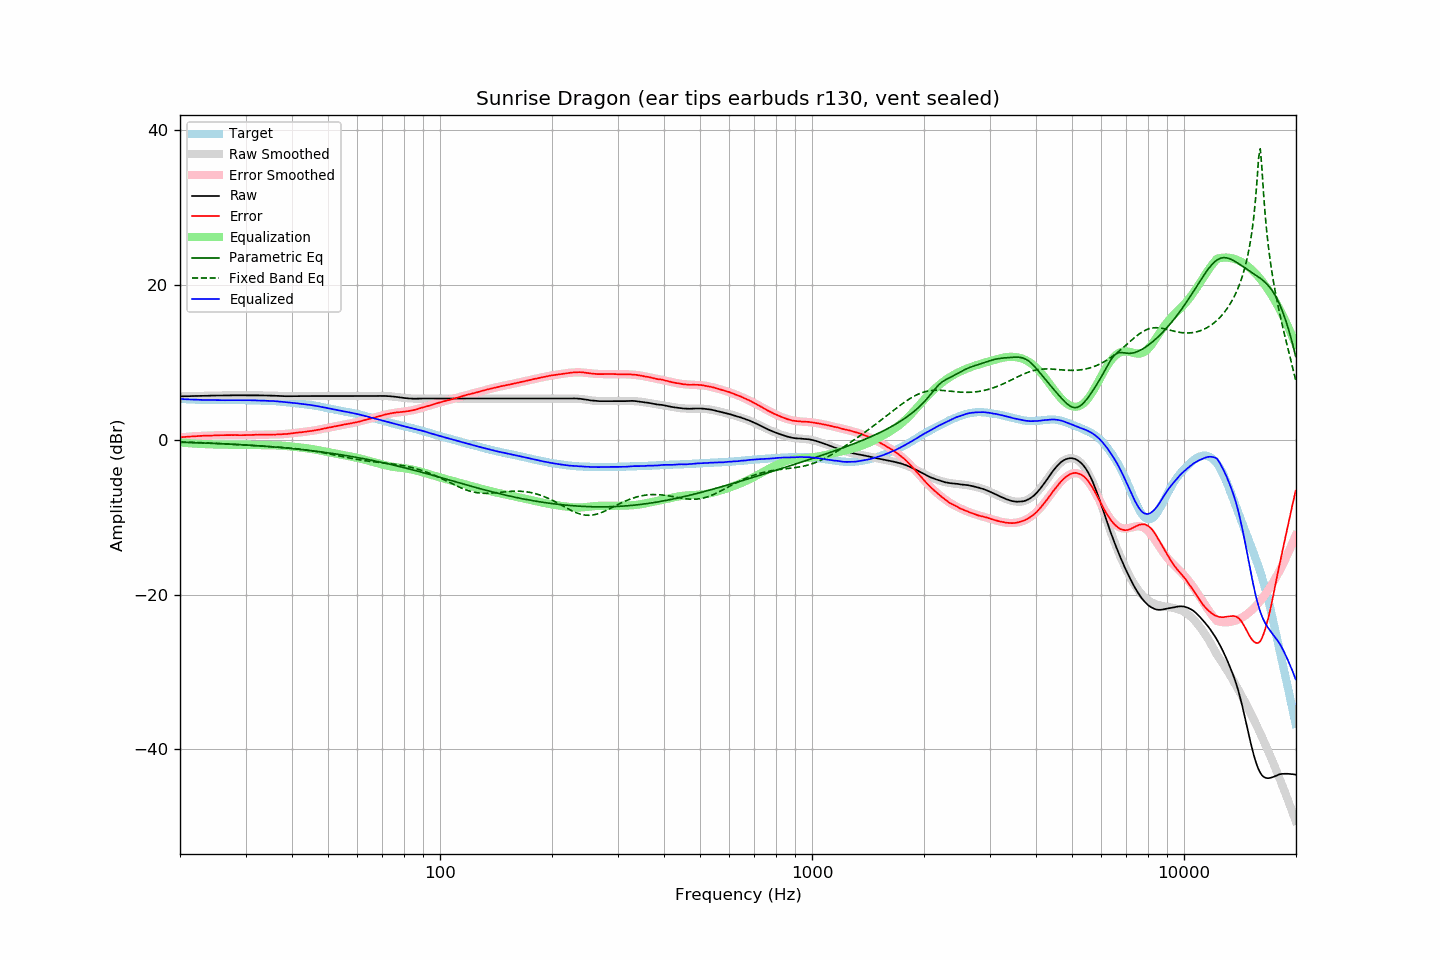

The data file committed next to this chart (first rows):
frequency, raw, error, smoothed, error_smoothed, equalization, parametric_eq, fixed_band_eq, equalized_raw, equalized_smoothed, target
20.00, 5.63, 0.33, 5.63, 0.33, -0.33, -0.30, -0.26, 5.30, 5.30, 5.30
20.20, 5.64, 0.35, 5.64, 0.35, -0.35, -0.31, -0.26, 5.29, 5.29, 5.29
20.40, 5.64, 0.36, 5.64, 0.37, -0.37, -0.31, -0.27, 5.27, 5.27, 5.28
20.61, 5.65, 0.38, 5.65, 0.38, -0.38, -0.32, -0.28, 5.27, 5.26, 5.27
20.81, 5.65, 0.40, 5.65, 0.40, -0.40, -0.32, -0.28, 5.25, 5.25, 5.25
21.02, 5.66, 0.42, 5.66, 0.41, -0.41, -0.33, -0.29, 5.24, 5.24, 5.24
21.23, 5.66, 0.43, 5.66, 0.43, -0.43, -0.34, -0.30, 5.23, 5.23, 5.23
21.44, 5.67, 0.43, 5.67, 0.44, -0.44, -0.34, -0.31, 5.22, 5.22, 5.24
21.66, 5.67, 0.45, 5.67, 0.46, -0.46, -0.35, -0.31, 5.21, 5.21, 5.22
21.87, 5.68, 0.46, 5.67, 0.47, -0.47, -0.36, -0.32, 5.21, 5.20, 5.22
22.09, 5.68, 0.48, 5.68, 0.48, -0.48, -0.36, -0.33, 5.20, 5.20, 5.20
22.31, 5.69, 0.50, 5.68, 0.49, -0.49, -0.37, -0.34, 5.19, 5.19, 5.19
22.54, 5.69, 0.51, 5.69, 0.51, -0.51, -0.38, -0.35, 5.18, 5.18, 5.18
22.76, 5.70, 0.52, 5.69, 0.52, -0.52, -0.38, -0.36, 5.18, 5.18, 5.18
22.99, 5.70, 0.53, 5.70, 0.53, -0.53, -0.39, -0.36, 5.17, 5.17, 5.17
23.22, 5.70, 0.54, 5.70, 0.54, -0.54, -0.40, -0.37, 5.16, 5.17, 5.16
23.45, 5.71, 0.54, 5.71, 0.55, -0.55, -0.41, -0.38, 5.16, 5.16, 5.17
23.69, 5.71, 0.55, 5.71, 0.56, -0.56, -0.42, -0.39, 5.15, 5.16, 5.16
23.92, 5.72, 0.57, 5.72, 0.56, -0.56, -0.42, -0.40, 5.15, 5.15, 5.15
24.16, 5.72, 0.56, 5.72, 0.57, -0.57, -0.43, -0.41, 5.15, 5.15, 5.16
24.40, 5.73, 0.57, 5.72, 0.58, -0.58, -0.44, -0.42, 5.15, 5.15, 5.16
24.65, 5.73, 0.58, 5.73, 0.58, -0.58, -0.45, -0.43, 5.15, 5.15, 5.15
24.89, 5.74, 0.59, 5.73, 0.59, -0.59, -0.46, -0.44, 5.15, 5.14, 5.15
25.14, 5.74, 0.60, 5.74, 0.59, -0.59, -0.47, -0.45, 5.14, 5.14, 5.14
25.39, 5.74, 0.60, 5.74, 0.60, -0.60, -0.48, -0.47, 5.14, 5.14, 5.14
25.65, 5.75, 0.61, 5.74, 0.60, -0.60, -0.48, -0.48, 5.14, 5.14, 5.14
25.91, 5.75, 0.61, 5.75, 0.61, -0.61, -0.49, -0.49, 5.14, 5.14, 5.14
26.16, 5.75, 0.60, 5.75, 0.61, -0.61, -0.50, -0.50, 5.13, 5.14, 5.15
26.43, 5.75, 0.61, 5.75, 0.62, -0.62, -0.51, -0.51, 5.13, 5.14, 5.14
26.69, 5.76, 0.62, 5.76, 0.62, -0.62, -0.52, -0.52, 5.14, 5.14, 5.14
26.96, 5.76, 0.62, 5.76, 0.62, -0.62, -0.53, -0.53, 5.14, 5.14, 5.14
27.23, 5.76, 0.62, 5.76, 0.62, -0.62, -0.54, -0.55, 5.14, 5.14, 5.14
27.50, 5.77, 0.63, 5.76, 0.62, -0.62, -0.55, -0.56, 5.15, 5.14, 5.14
27.77, 5.77, 0.62, 5.76, 0.62, -0.62, -0.56, -0.57, 5.15, 5.14, 5.15
28.05, 5.77, 0.63, 5.77, 0.62, -0.62, -0.57, -0.58, 5.15, 5.15, 5.14
28.33, 5.77, 0.62, 5.77, 0.62, -0.62, -0.59, -0.59, 5.15, 5.15, 5.15
28.62, 5.77, 0.62, 5.77, 0.62, -0.62, -0.60, -0.61, 5.15, 5.15, 5.15
28.90, 5.77, 0.61, 5.77, 0.62, -0.62, -0.61, -0.62, 5.15, 5.15, 5.16
29.19, 5.77, 0.61, 5.77, 0.62, -0.62, -0.62, -0.63, 5.14, 5.15, 5.16
29.48, 5.77, 0.62, 5.77, 0.62, -0.62, -0.63, -0.64, 5.14, 5.15, 5.15
29.78, 5.77, 0.62, 5.77, 0.63, -0.63, -0.64, -0.66, 5.14, 5.14, 5.15
30.08, 5.77, 0.62, 5.77, 0.63, -0.63, -0.66, -0.67, 5.14, 5.14, 5.15
30.38, 5.77, 0.64, 5.77, 0.63, -0.63, -0.67, -0.68, 5.13, 5.14, 5.13
30.68, 5.77, 0.64, 5.77, 0.64, -0.64, -0.68, -0.69, 5.13, 5.13, 5.13
30.99, 5.77, 0.64, 5.77, 0.64, -0.64, -0.69, -0.70, 5.13, 5.13, 5.13
31.30, 5.77, 0.64, 5.77, 0.65, -0.65, -0.71, -0.72, 5.12, 5.12, 5.13
31.61, 5.77, 0.65, 5.77, 0.65, -0.65, -0.72, -0.73, 5.12, 5.11, 5.12
31.93, 5.77, 0.67, 5.76, 0.66, -0.66, -0.73, -0.74, 5.11, 5.11, 5.10
32.24, 5.77, 0.66, 5.76, 0.66, -0.66, -0.75, -0.75, 5.11, 5.10, 5.11
32.57, 5.76, 0.67, 5.76, 0.67, -0.67, -0.76, -0.77, 5.09, 5.09, 5.09
32.89, 5.76, 0.67, 5.76, 0.67, -0.67, -0.78, -0.78, 5.09, 5.09, 5.09
33.22, 5.76, 0.68, 5.75, 0.67, -0.67, -0.79, -0.79, 5.09, 5.08, 5.08
33.55, 5.75, 0.67, 5.75, 0.67, -0.67, -0.81, -0.80, 5.07, 5.07, 5.08
33.89, 5.74, 0.67, 5.74, 0.68, -0.68, -0.82, -0.82, 5.06, 5.07, 5.07
34.23, 5.74, 0.69, 5.74, 0.68, -0.68, -0.84, -0.83, 5.06, 5.06, 5.05
34.57, 5.73, 0.68, 5.73, 0.68, -0.68, -0.85, -0.84, 5.04, 5.05, 5.05
34.92, 5.73, 0.70, 5.73, 0.69, -0.69, -0.87, -0.85, 5.04, 5.04, 5.03
35.27, 5.72, 0.67, 5.72, 0.69, -0.69, -0.89, -0.87, 5.03, 5.03, 5.05
35.62, 5.72, 0.70, 5.71, 0.69, -0.69, -0.90, -0.88, 5.02, 5.02, 5.02
35.97, 5.71, 0.69, 5.70, 0.70, -0.70, -0.92, -0.90, 5.01, 5.00, 5.02
... 635 more rows
